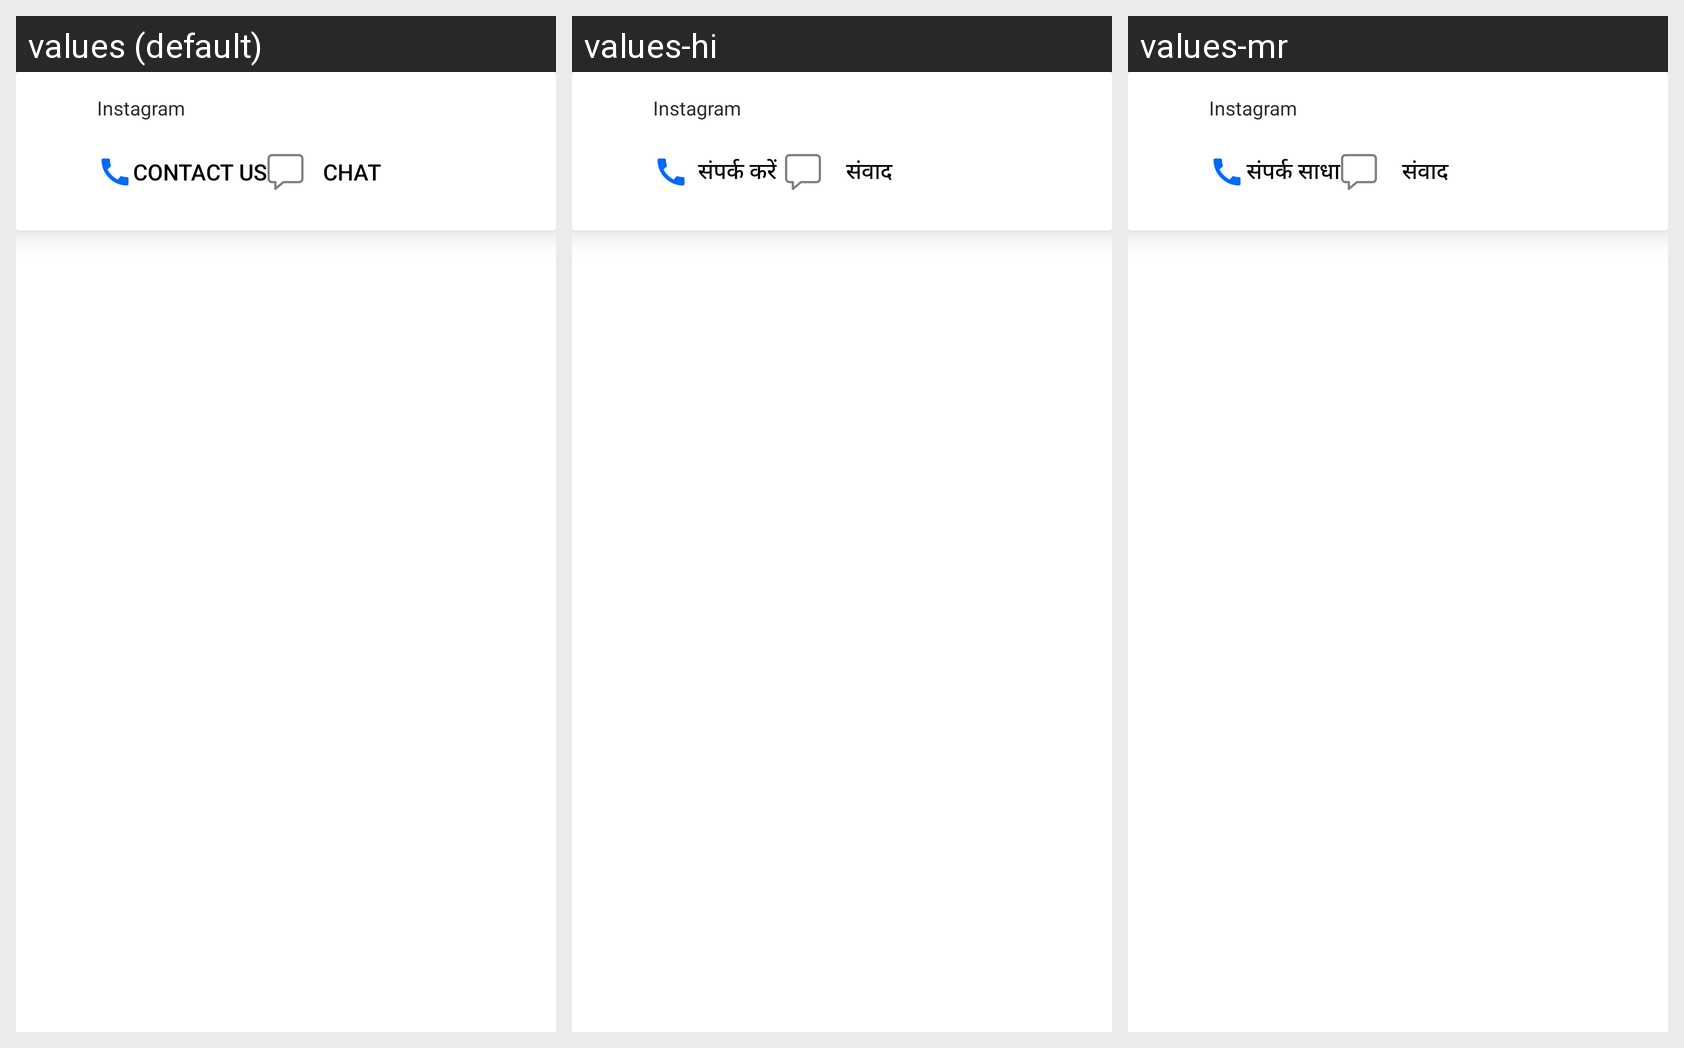

Translations of the strings shown on this Android screen, per locale in the grid:
Android screen res/layout/notification_row.xml rendered under 3 locales, left to right: values (default), values-hi, values-mr. Device: Nexus 5 (rendered at 1080×1920; each locale shown at half size, 540×960, under a caption strip naming it); theme AppTheme.
Strings drawn on this screen, with the default value and each locale's value (text and hints the layout hard-codes, and strings that could not be matched under every locale, appear in the picture but are not listed):

ContactUs
  values: Contact Us
  values-hi: संपर्क करें
  values-mr: संपर्क साधा

chat
  values: Chat
  values-hi: संवाद
  values-mr: संवाद
